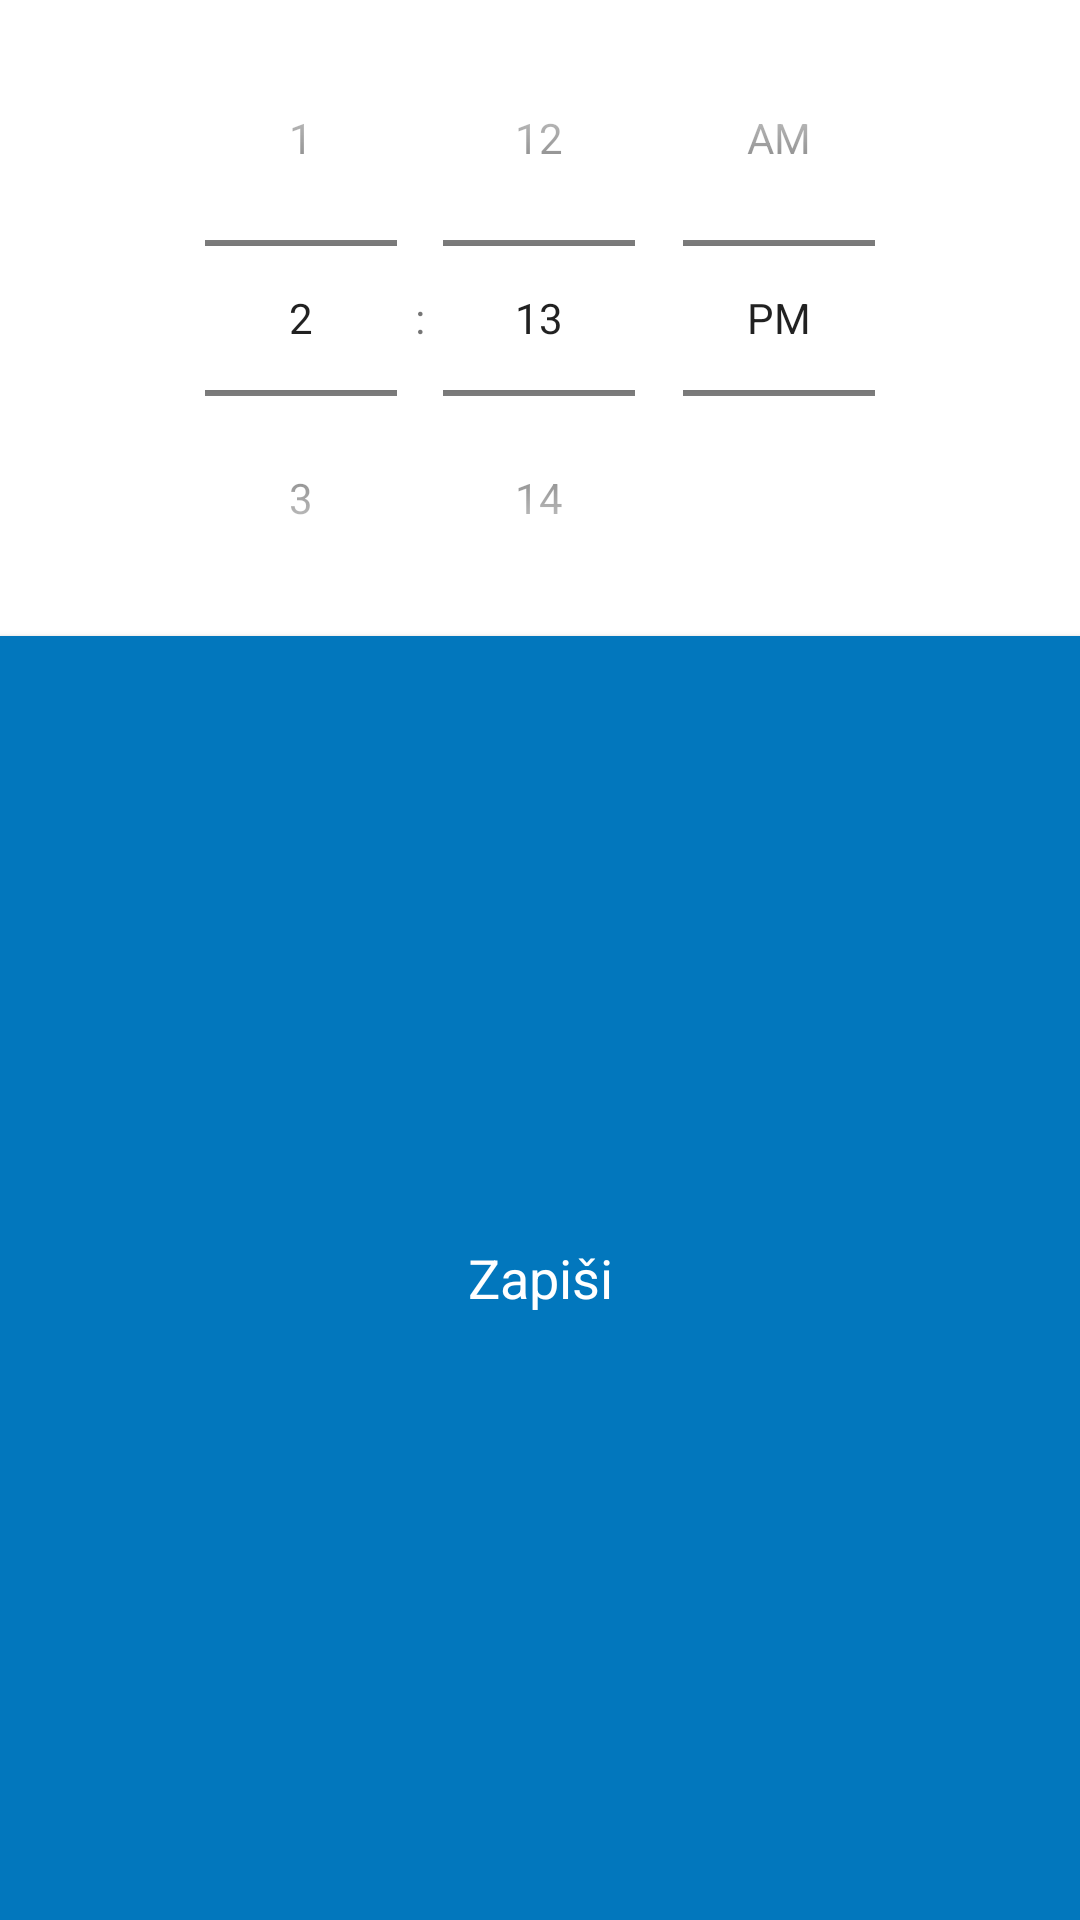

Layout XML and referenced resources for this Android screen:
<!-- AndroidManifest.xml: application theme AppTheme -->
<!-- res/layout/time_picker_dialog.xml -->
<?xml version="1.0" encoding="utf-8"?>
<LinearLayout xmlns:android="http://schemas.android.com/apk/res/android"
    android:layout_width="match_parent"
    android:layout_height="wrap_content"
    android:orientation="vertical">

    <TimePicker
        android:id="@+id/timePicker1"
        android:layout_width="wrap_content"
        android:layout_height="wrap_content"
        android:layout_gravity="center"
        android:timePickerMode="spinner" />

    <android.widget.Button
        android:id="@+id/btnZapisi"
        android:layout_width="match_parent"
        android:layout_height="wrap_content"
        android:layout_weight="1"
        android:background="@color/colorPrimary"
        android:padding="8dp"
        android:text="Zapiši"
        android:textAppearance="?android:attr/textAppearanceMedium"
        android:textColor="@android:color/white" />

</LinearLayout>
<!-- resources referenced by this layout -->
<resources>
  <color name="colorPrimary">#0277BD</color>
  <style name="AppTheme" parent="Theme.MaterialComponents.Light.DarkActionBar">
          
          <item name="colorPrimary">@color/colorPrimary</item>
          <item name="colorPrimaryDark">@color/colorPrimary</item>
          <item name="colorAccent">@color/colorPrimary</item>
      </style>
</resources>
